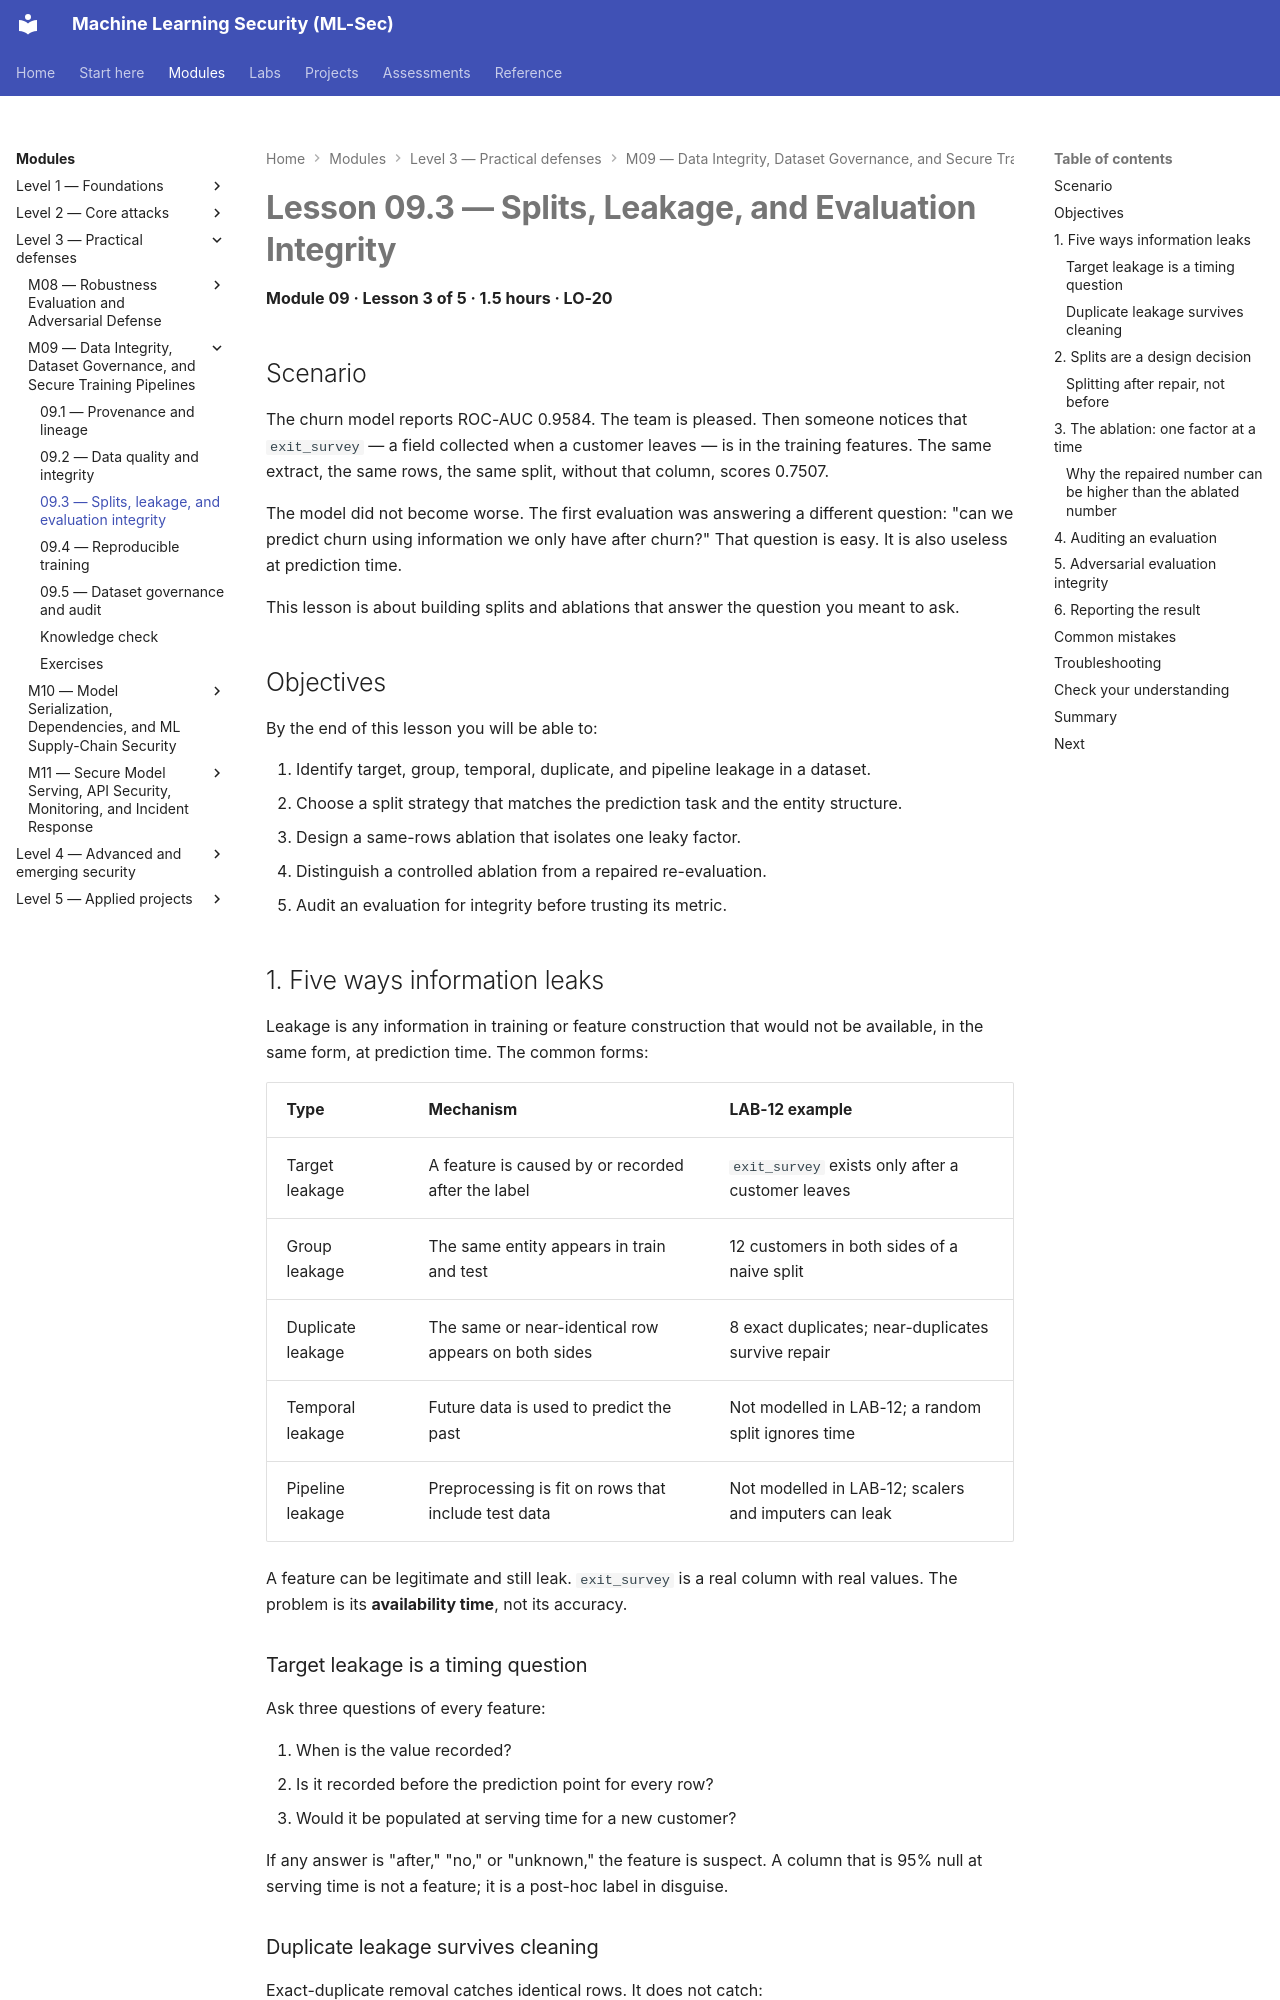

repository: nadeem-majeedch/MLSec · page: modules/m09-data-integrity/lesson-3-splits-leakage-and-evaluation-integrity/index.html · generator: mkdocs

# Lesson 09.3 — Splits, Leakage, and Evaluation Integrity

<a id="m09-l3"></a>

**Module 09 · Lesson 3 of 5 · 1.5 hours · LO-20**

## Scenario

The churn model reports ROC-AUC 0.9584. The team is pleased. Then someone notices that `exit_survey` — a field collected when a customer leaves — is in the training features. The same extract, the same rows, the same split, without that column, scores 0.7507.

The model did not become worse. The first evaluation was answering a different question: "can we predict churn using information we only have after churn?" That question is easy. It is also useless at prediction time.

This lesson is about building splits and ablations that answer the question you meant to ask.

## Objectives

By the end of this lesson you will be able to:

1. Identify target, group, temporal, duplicate, and pipeline leakage in a dataset.
2. Choose a split strategy that matches the prediction task and the entity structure.
3. Design a same-rows ablation that isolates one leaky factor.
4. Distinguish a controlled ablation from a repaired re-evaluation.
5. Audit an evaluation for integrity before trusting its metric.

## 1. Five ways information leaks

Leakage is any information in training or feature construction that would not be available, in the same form, at prediction time. The common forms:

| Type | Mechanism | LAB-12 example |
|---|---|---|
| Target leakage | A feature is caused by or recorded after the label | `exit_survey` exists only after a customer leaves |
| Group leakage | The same entity appears in train and test | 12 customers in both sides of a naive split |
| Duplicate leakage | The same or near-identical row appears on both sides | 8 exact duplicates; near-duplicates survive repair |
| Temporal leakage | Future data is used to predict the past | Not modelled in LAB-12; a random split ignores time |
| Pipeline leakage | Preprocessing is fit on rows that include test data | Not modelled in LAB-12; scalers and imputers can leak |

A feature can be legitimate and still leak. `exit_survey` is a real column with real values. The problem is its **availability time**, not its accuracy.

### Target leakage is a timing question

Ask three questions of every feature:

1. When is the value recorded?
2. Is it recorded before the prediction point for every row?
3. Would it be populated at serving time for a new customer?

If any answer is "after," "no," or "unknown," the feature is suspect. A column that is 95% null at serving time is not a feature; it is a post-hoc label in disguise.

### Duplicate leakage survives cleaning

Exact-duplicate removal catches identical rows. It does not catch:

- the same customer with a new id;
- the same event recorded twice with a timestamp difference;
- near-duplicates with one changed field;
- synthetic copies that preserve the label relationship.

Entity-aware splitting is the structural fix. De-duplication is a complement, not a substitute.
